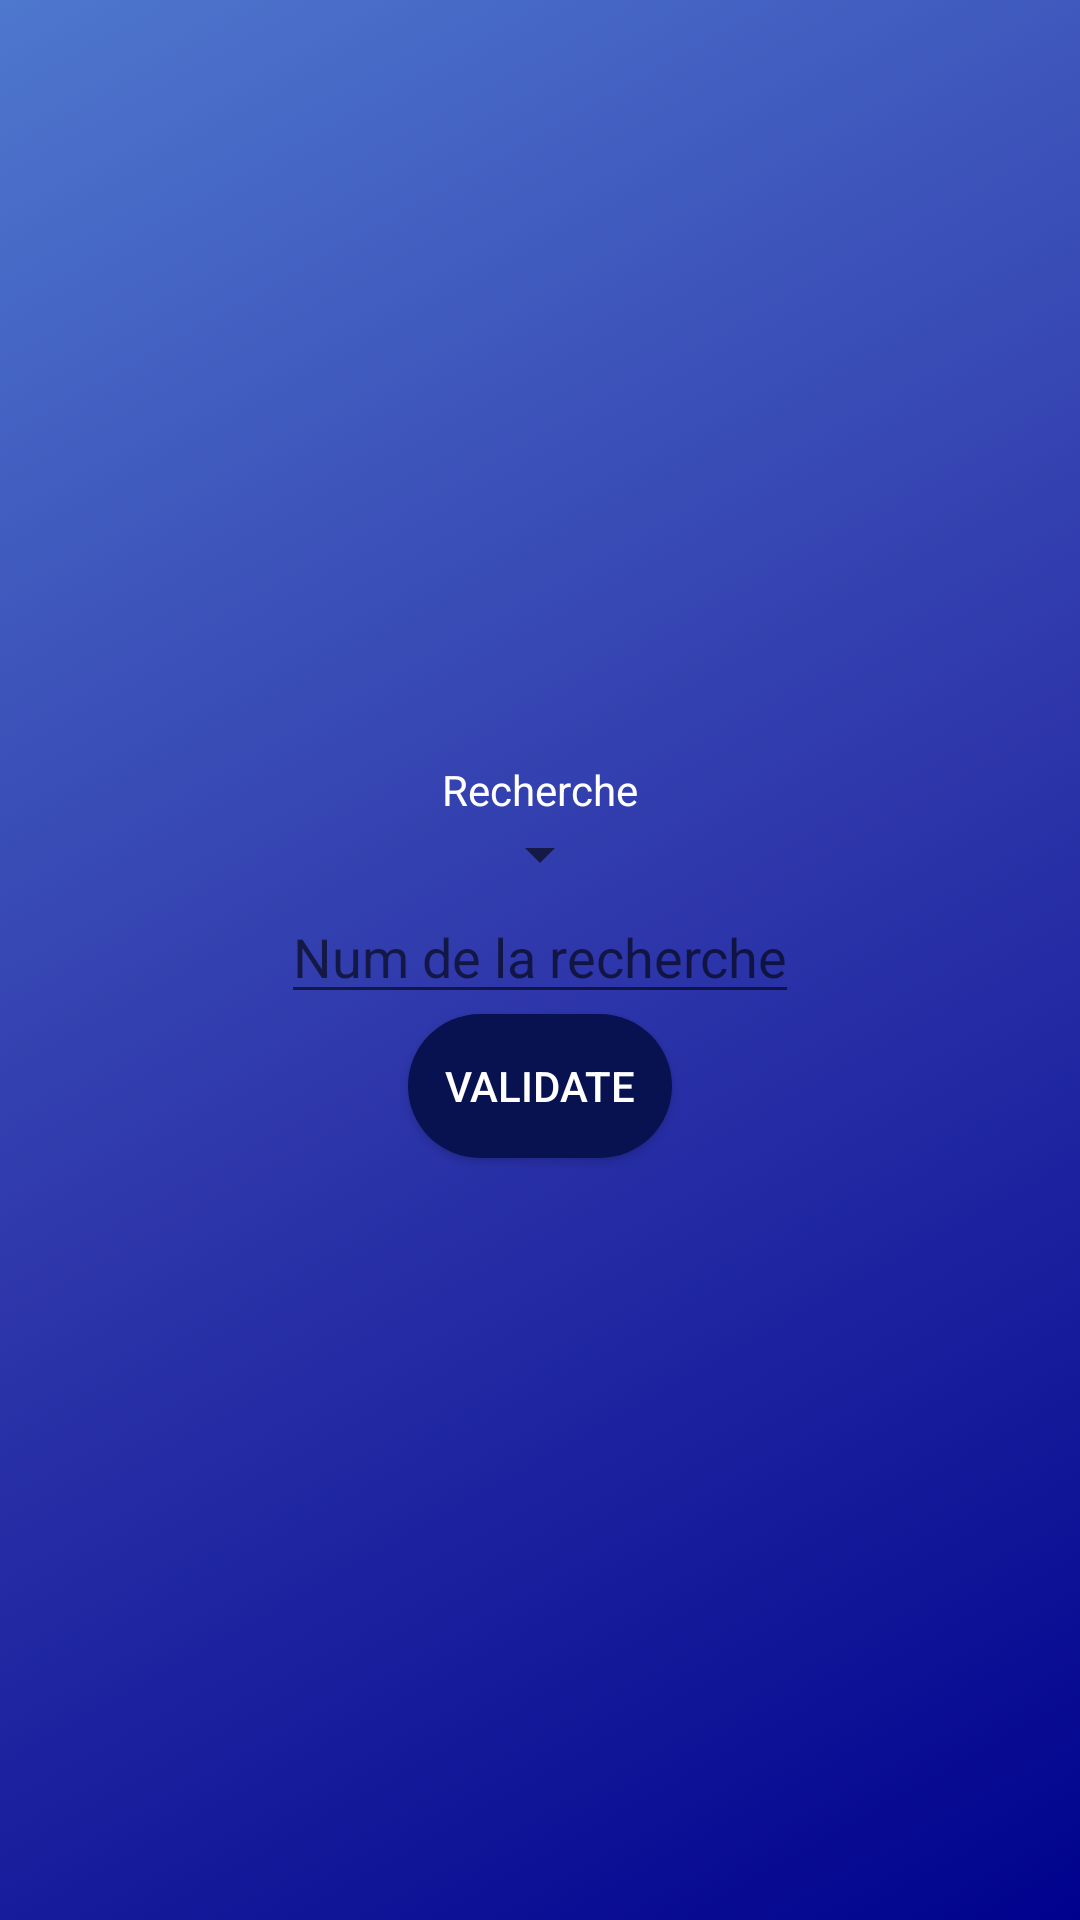

Here is an Android app screen rendered from its layout file. Give the layout XML and the strings, colors and styles it references.
<!-- AndroidManifest.xml: activity theme AppTheme -->
<!-- res/layout/activity_search.xml -->
<?xml version="1.0" encoding="utf-8"?>
<LinearLayout xmlns:android="http://schemas.android.com/apk/res/android"
    xmlns:tools="http://schemas.android.com/tools"
    android:orientation="vertical"
    android:layout_width="match_parent"
    android:layout_height="match_parent"
    android:gravity="center"
    android:background="@drawable/login_gradient"
    tools:context=".SearchActivity">

    <TextView
        android:id="@+id/choiceSearchTextView"
        android:layout_width="wrap_content"
        android:layout_height="19dp"
        android:text="Recherche"
        android:textColor="@color/colorWhite"
        tools:layout_editor_absoluteX="84dp"
        tools:layout_editor_absoluteY="85dp" />

    <Spinner
        android:id="@+id/choiceSearchSpinner"
        android:layout_width="wrap_content"
        android:layout_height="wrap_content"
        android:textAlignment="center"
        tools:text="Choix de la recherche"/>

    <EditText
        android:layout_width="wrap_content"
        android:layout_height="wrap_content"
        android:inputType="number"
        android:textColor="@color/colorWhite"
        android:id="@+id/number_search_edittext"
        android:hint="Num de la recherche"/>

    <Button
        android:id="@+id/searchValidateButton"
        android:layout_width="wrap_content"
        android:layout_height="wrap_content"
        android:text="@string/button_validate"
        android:textColor="@color/colorWhite"
        android:background="@drawable/round_button"
        tools:layout_editor_absoluteX="148dp"
        tools:layout_editor_absoluteY="239dp" />
</LinearLayout>
<!-- resources referenced by this layout -->
<resources>
  <color name="colorWhite">#ffffff</color>
  <!-- drawable login_gradient (drawable) -->
  <?xml version="1.0" encoding="utf-8"?>
  <selector xmlns:android="http://schemas.android.com/apk/res/android">
      <item>
          <shape>
              <gradient
                  android:angle="135"
                  android:startColor="#00028d"
                  android:centerColor="#2f38ab"
                  android:endColor="#4e77ce"
                  android:type="linear" />
          </shape>
      </item>
  </selector>
  <!-- drawable round_button (drawable) -->
  <?xml version="1.0" encoding="utf-8"?>
  <selector xmlns:android="http://schemas.android.com/apk/res/android">
      <item android:state_pressed="false" >
          <shape>
              <solid
                  android:color="@color/colorBlueDeep" />
              <corners android:radius="50dp" />
          </shape>
      </item>
      <item android:state_pressed="true" >
          <shape>
              <solid
                  android:color="@color/colorBlueLight" />
              <corners android:radius="50dp" />
          </shape>
      </item>
  </selector>
  <string name="button_validate">Validate</string>
  <style name="AppTheme" parent="Theme.AppCompat.Light.NoActionBar">
          
          <item name="colorPrimary">@color/colorPrimary</item>
          <item name="colorPrimaryDark">@color/colorPrimaryDark</item>
          <item name="colorAccent">@color/colorAccent</item>
          <item name="spinnerDropDownItemStyle">@color/colorWhite</item>
      </style>
  <color name="colorBlueDeep">#091251</color>
  <color name="colorBlueLight">#03327a</color>
  <color name="colorPrimary">#091251</color>
  <color name="colorPrimaryDark">#091251</color>
  <color name="colorAccent">#03ff7a</color>
</resources>
